Photos from the image-classification dataset "Cana_de_azucar" in the GitHub repository ErikaGM19/trabajo_de_grado. Its 10 classes are: carbon smut, hoja amarilla, mancha anillo, mancha parda, mosaic, muermo rojo, roya, sanas, secas, tizon bacteriano.

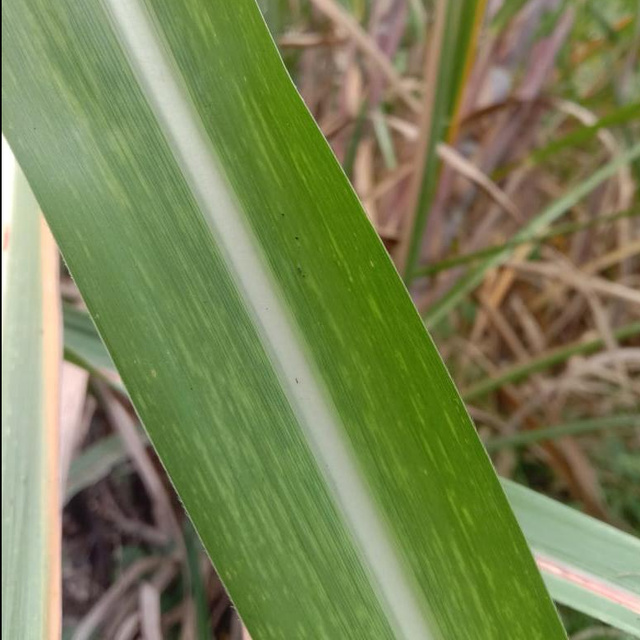
Label: mosaic

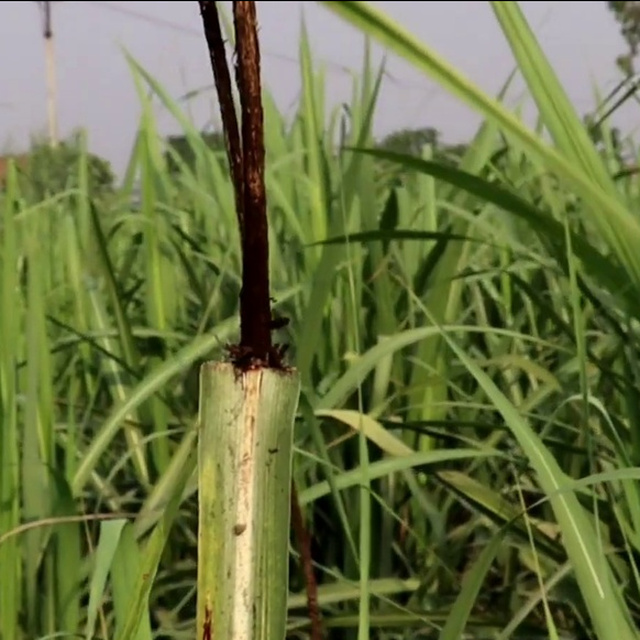
Label: carbon smut

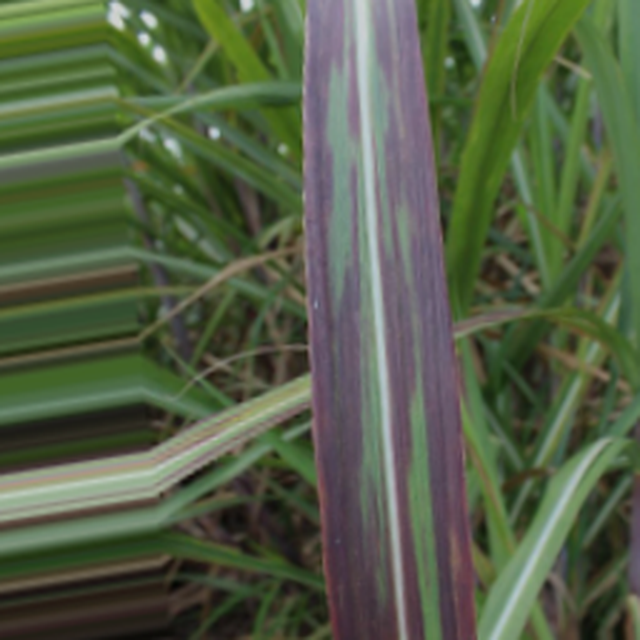
Label: tizon bacteriano

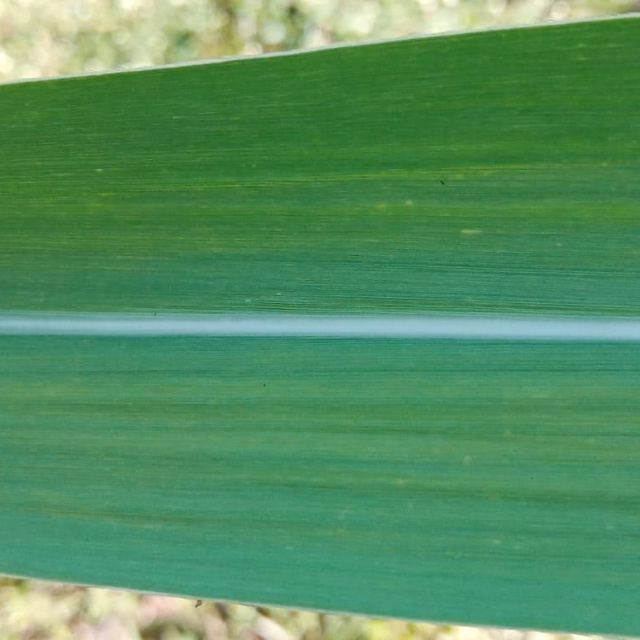
Label: sanas

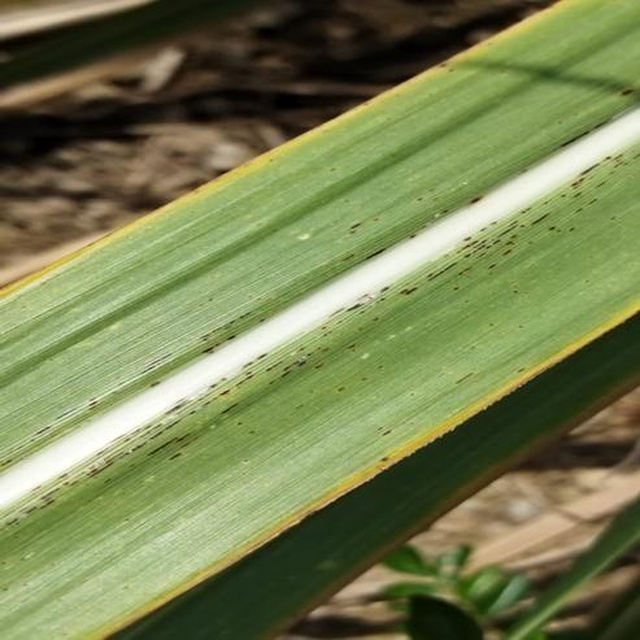
Label: roya

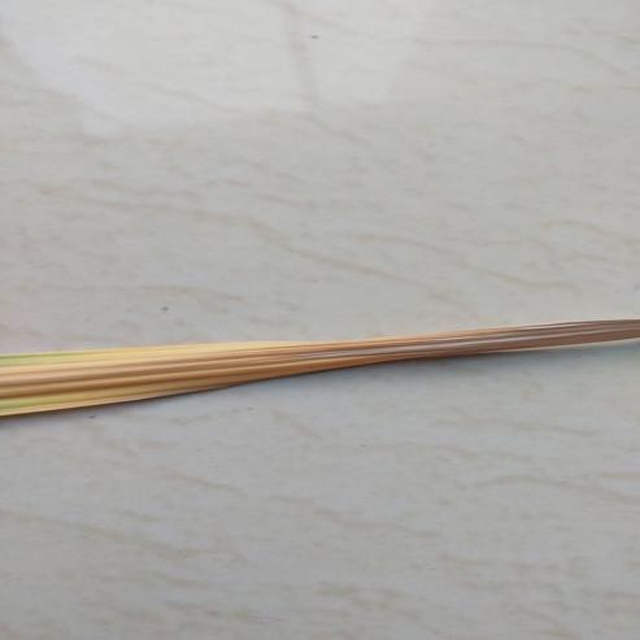
Label: secas
